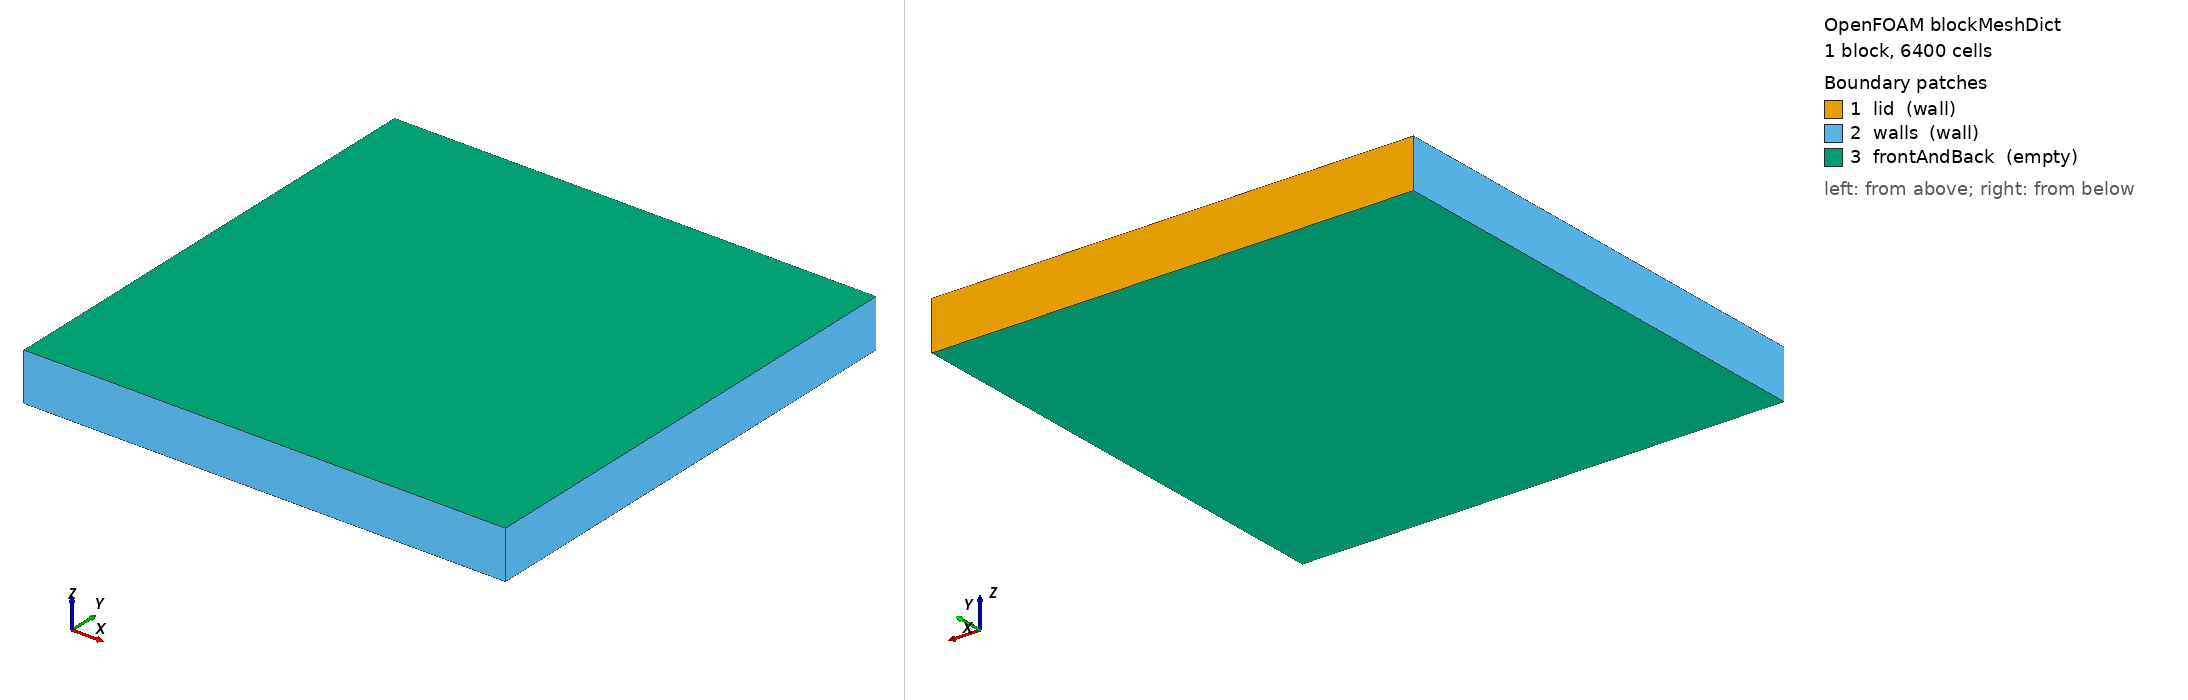

OpenFOAM case: the mesh blockMesh builds from blockMeshDict, 1 block(s), 6400 cells. Boundary patches (legend numbers): 1 lid (wall), 2 walls (wall), 3 frontAndBack (empty). Left view from above one corner, right view from below the opposite corner. Boundary conditions: 2 field file(s) under 0/; 3 of 3 drawn patches have an entry in a shipped field file.

=== system/blockMeshDict ===
FoamFile
{
    version     2.0;
    format      ascii;
    class       dictionary;
    object      blockMeshDict;
}

convertToMeters 1;

vertices
(
    (0 0 0)
    (1 0 0)
    (1 1 0)
    (0 1 0)
    (0 0 0.1)
    (1 0 0.1)
    (1 1 0.1)
    (0 1 0.1)
);

blocks
(
    hex (0 1 2 3 4 5 6 7) (80 80 1) simpleGrading (1 1 1)
);

edges
(
);

boundary
(
    lid
    {
        type wall;
        faces
        (
            (3 7 6 2)
        );
    }
    walls
    {
        type wall;
        faces
        (
            (0 4 7 3)
            (0 1 5 4)
            (1 2 6 5)
        );
    }
    frontAndBack
    {
        type empty;
        faces
        (
            (0 3 2 1)
            (4 5 6 7)
        );
    }
);


=== system/controlDict ===
FoamFile
{
    version     2.0;
    format      ascii;
    class       dictionary;
    object      controlDict;
}

application     simpleFoam;

startFrom       startTime;

startTime       0;

stopAt          endTime;

endTime         5000;

deltaT          1;

writeControl    timeStep;

writeInterval   500;

purgeWrite      2;

writeFormat     ascii;

writePrecision  6;

writeCompression off;

timeFormat      general;

timePrecision   6;

runTimeModifiable true;

functions
{
    probes
    {
        type            probes;
        libs            ("libsampling.so");
        writeControl    timeStep;
        writeInterval   100;
        probeLocations
        (
            (0.5 0.5 0.05)
            (0.5 0.2 0.05)
            (0.5 0.8 0.05)
        );
        fields          (U p);
    }
    fieldMinMax
    {
        type            fieldMinMax;
        libs            ("libfieldFunctionObjects.so");
        writeControl    timeStep;
        writeInterval   100;
        fields          (U);
    }
}


=== 0/U ===
FoamFile
{
    version     2.0;
    format      ascii;
    class       volVectorField;
    object      U;
}

dimensions      [0 1 -1 0 0 0 0];

internalField   uniform (0 0 0);

boundaryField
{
    lid
    {
        type            fixedValue;
        value           uniform (1 0 0);
    }
    walls
    {
        type            noSlip;
    }
    frontAndBack
    {
        type            empty;
    }
}


=== 0/p ===
FoamFile
{
    version     2.0;
    format      ascii;
    class       volScalarField;
    object      p;
}

dimensions      [0 2 -2 0 0 0 0];

internalField   uniform 0;

boundaryField
{
    lid
    {
        type            zeroGradient;
    }
    walls
    {
        type            zeroGradient;
    }
    frontAndBack
    {
        type            empty;
    }
}
